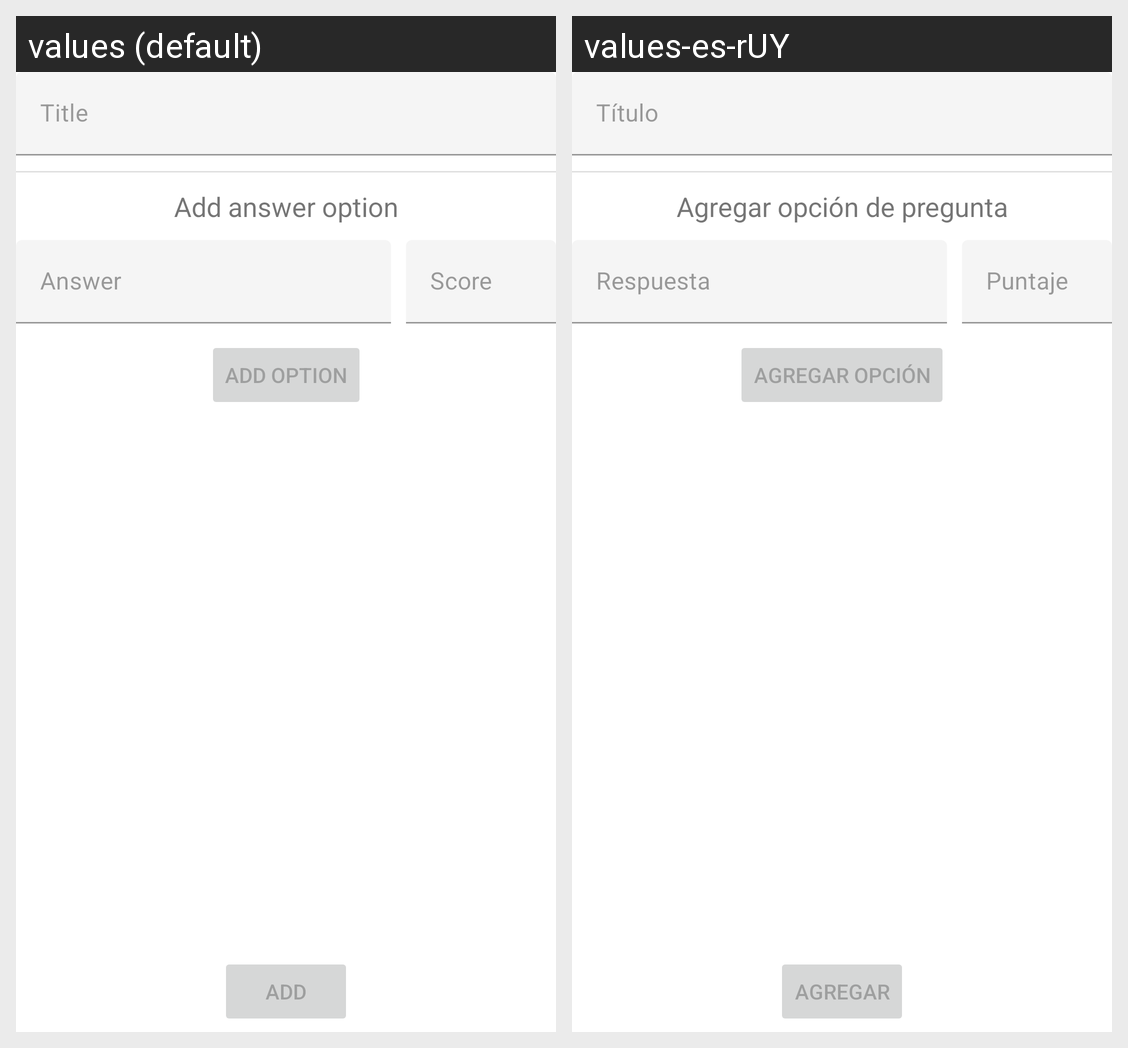

Translations of the strings shown on this Android screen, per locale in the grid:
Android screen res/layout/activity_question_mc_add.xml rendered under 2 locales, left to right: values (default), values-es-rUY. Device: Nexus 5 (rendered at 1080×1920; each locale shown at half size, 540×960, under a caption strip naming it); theme Theme.StudyQuizmaker.
Strings drawn on this screen, with the default value and each locale's value (text and hints the layout hard-codes, and strings that could not be matched under every locale, appear in the picture but are not listed):

title
  values: Title
  values-es-rUY: Título

add
  values: Add
  values-es-rUY: Agregar

add_answer_option
  values: Add answer option
  values-es-rUY: Agregar opción de pregunta

answer
  values: Answer
  values-es-rUY: Respuesta

score
  values: Score
  values-es-rUY: Puntaje

add_option
  values: Add option
  values-es-rUY: Agregar opción
